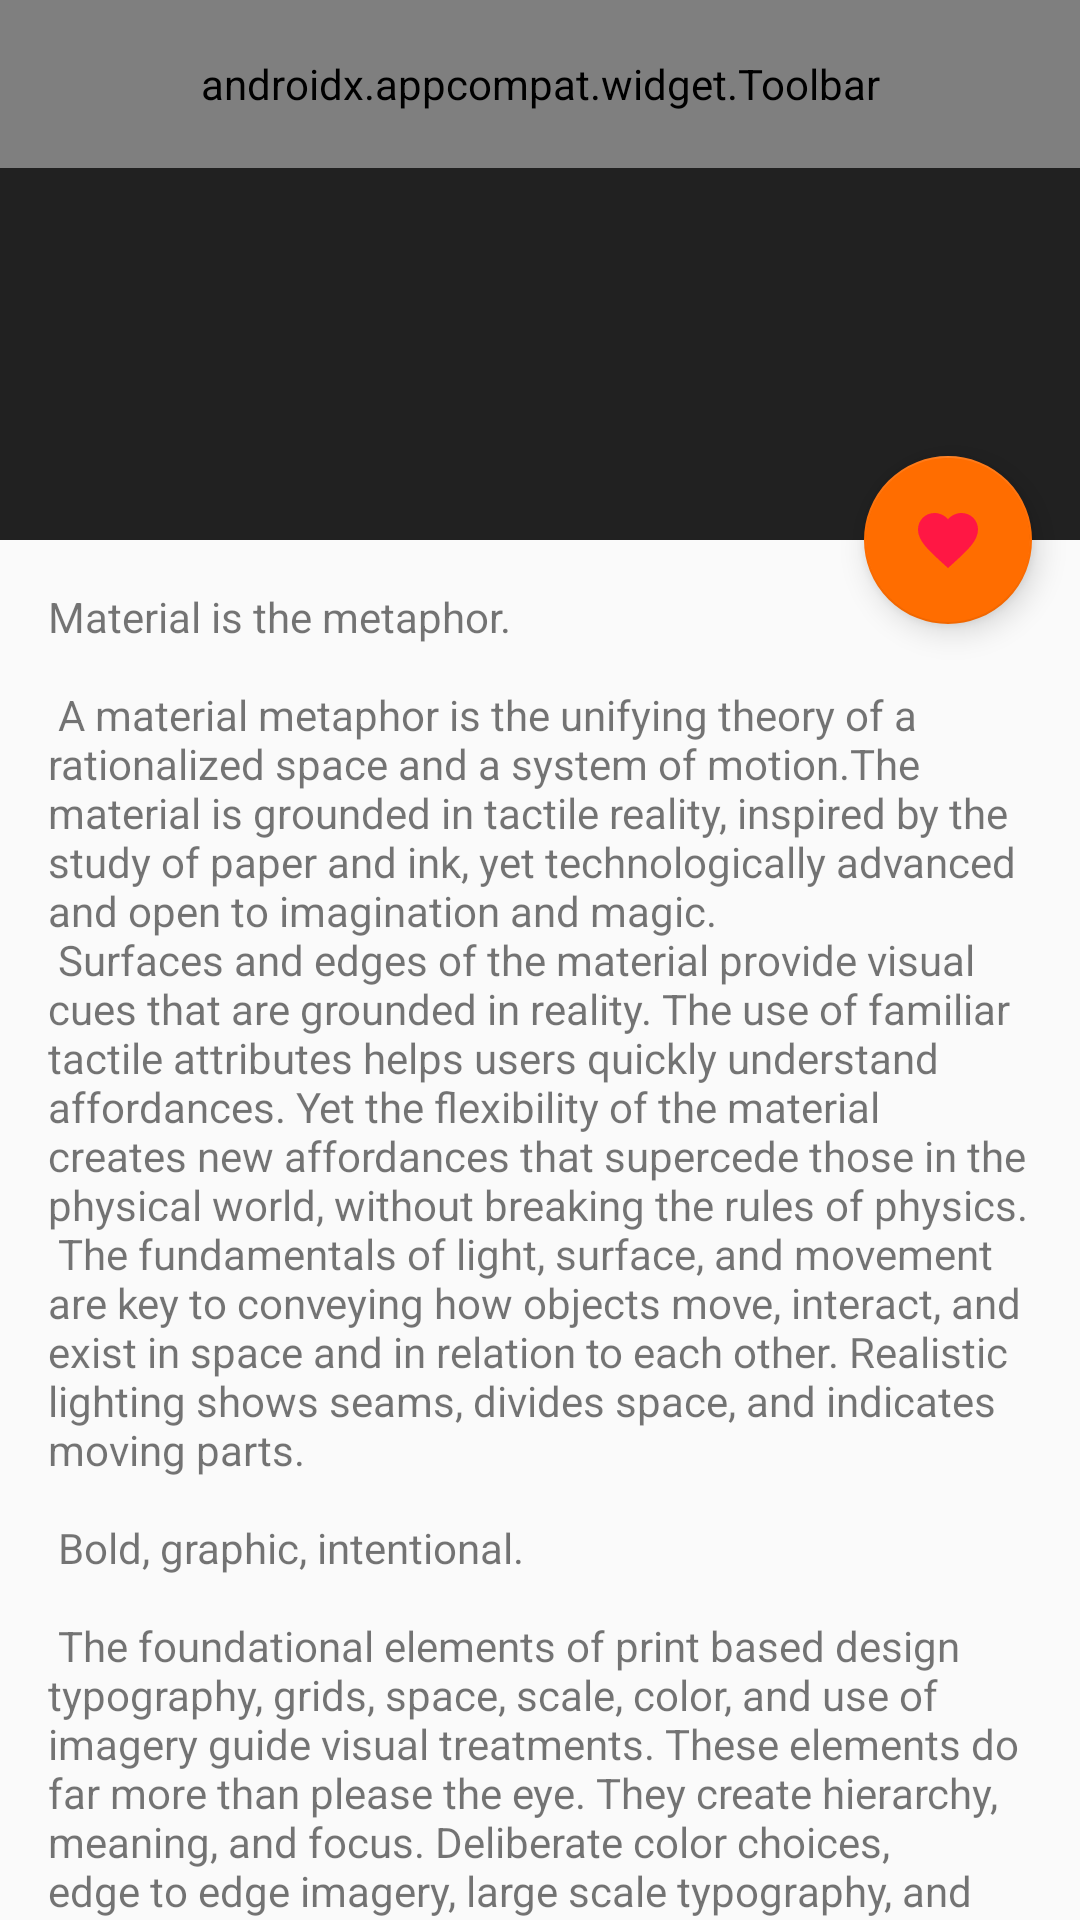

Here is an Android app screen rendered from its layout file. Give the layout XML and the strings, colors and styles it references.
<!-- AndroidManifest.xml: activity theme AppTheme.NoActionBar -->
<!-- res/layout/activity_detail.xml -->
<?xml version="1.0" encoding="utf-8"?>
<android.support.design.widget.CoordinatorLayout
        xmlns:android="http://schemas.android.com/apk/res/android"
        xmlns:app="http://schemas.android.com/apk/res-auto"
        xmlns:tools="http://schemas.android.com/tools"
        android:layout_width="match_parent"
        android:layout_height="match_parent"
        android:fitsSystemWindows="true"
        tools:context="com.itrided.android.popularmovies.DetailActivity">

    <android.support.design.widget.AppBarLayout
            android:id="@+id/app_bar"
            android:fitsSystemWindows="true"
            android:layout_height="@dimen/app_bar_height"
            android:layout_width="match_parent"
            android:theme="@style/AppTheme.AppBarOverlay">

        <android.support.design.widget.CollapsingToolbarLayout
                android:id="@+id/toolbar_layout"
                android:fitsSystemWindows="true"
                android:layout_width="match_parent"
                android:layout_height="match_parent"
                app:toolbarId="@+id/toolbar"
                app:layout_scrollFlags="scroll|exitUntilCollapsed"
                app:contentScrim="?attr/colorPrimary">

            <ImageView
                    android:id="@+id/backdrop_iv"
                    android:layout_width="match_parent"
                    android:layout_height="match_parent"
                    android:adjustViewBounds="true"
                    android:fitsSystemWindows="true"
                    android:contentDescription="@string/movie_backdrop"
                    android:scaleType="centerCrop"
                    app:layout_collapseMode="parallax"
                    tools:src="@tools:sample/avatars" />

            <android.support.v7.widget.Toolbar
                    android:id="@+id/toolbar"
                    android:layout_height="?attr/actionBarSize"
                    android:layout_width="match_parent"
                    app:navigationIcon="@drawable/ic_arrow_back"
                    app:layout_collapseMode="pin"
                    app:popupTheme="@style/AppTheme.PopupOverlay"/>

        </android.support.design.widget.CollapsingToolbarLayout>
    </android.support.design.widget.AppBarLayout>

    <include layout="@layout/content_detail"/>

    <android.support.design.widget.FloatingActionButton
            android:id="@+id/fab"
            android:layout_width="wrap_content"
            android:layout_height="wrap_content"
            android:layout_margin="@dimen/fab_margin"
            app:layout_anchor="@id/app_bar"
            app:layout_anchorGravity="bottom|end"
            app:srcCompat="@drawable/ic_favorite"/>

</android.support.design.widget.CoordinatorLayout>
<!-- res/layout/content_detail.xml (included above) -->
<?xml version="1.0" encoding="utf-8"?>
<android.support.v4.widget.NestedScrollView
        xmlns:android="http://schemas.android.com/apk/res/android"
        xmlns:tools="http://schemas.android.com/tools"
        xmlns:app="http://schemas.android.com/apk/res-auto"
        app:layout_behavior="@string/appbar_scrolling_view_behavior"
        tools:showIn="@layout/activity_detail"
        android:layout_width="match_parent"
        android:layout_height="match_parent"
        tools:context="com.itrided.android.popularmovies.DetailActivity">

    <TextView
            android:layout_width="wrap_content"
            android:layout_height="wrap_content"
            android:layout_margin="@dimen/text_margin"
            android:text="@string/large_text"/>

</android.support.v4.widget.NestedScrollView>
<!-- resources referenced by this layout -->
<resources>
  <dimen name="app_bar_height">180dp</dimen>
  <dimen name="fab_margin">16dp</dimen>
  <dimen name="text_margin">16dp</dimen>
  <string name="movie_backdrop">Movie Backdrop</string>
  <dimen name="icon_dimens">24dp</dimen>
  <color name="iconFavorite">#FF1744</color>
</resources>
